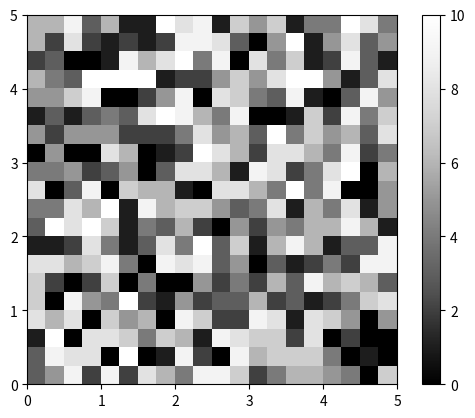

Python code for this plot:
import matplotlib.pyplot as plt
import matplotlib.cm as cm
import random

def initialize_image(x_p,y_p):
    image = []
    for i in range(y_p):
        x_colors = []
        for j in range(x_p):
            x_colors.append(0)
        image.append(x_colors)
    return image

def color_points():
    x_p=20
    y_p=20
    image = initialize_image(x_p,y_p)
    for i in range(y_p):
        for j in range(x_p):
            image[i][j] = random.randint(0,10)
    plt.imshow(image, origin='lower', extent=(0,5,0,5),cmap=cm.Greys_r, interpolation='nearest')
    plt.colorbar()
    plt.show()

if __name__=='__main__':
    color_points()
    
